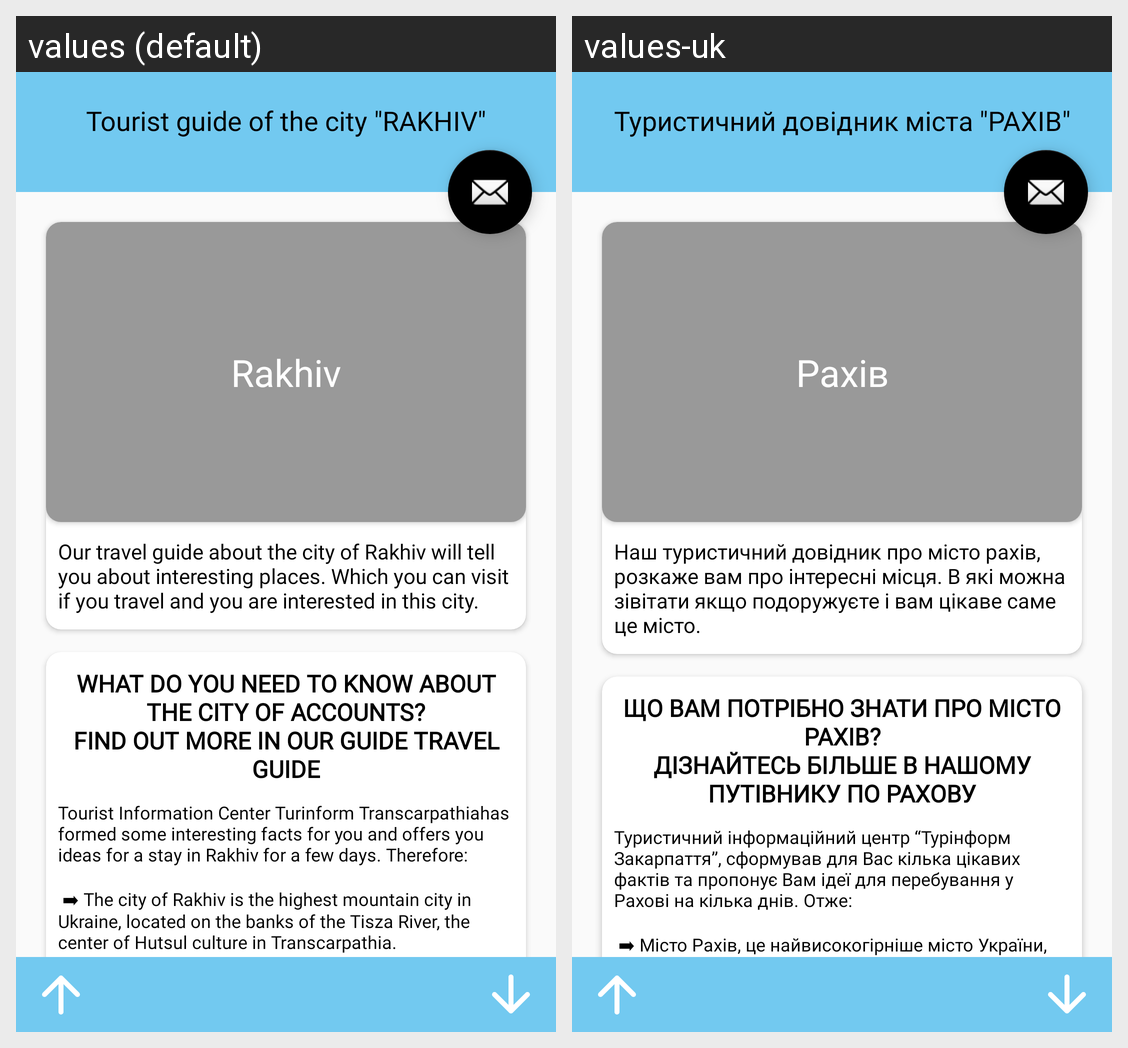

Strings drawn on this Android screen and how each of the app's shown locales translates them:
Android screen res/layout/activity_scrolling.xml rendered under 2 locales, left to right: values (default), values-uk. Device: Nexus 5 (rendered at 1080×1920; each locale shown at half size, 540×960, under a caption strip naming it); theme Theme.TouristGuideOfTheCityRAKHIV.NoActionBar.
Strings drawn on this screen, with the default value and each locale's value (text and hints the layout hard-codes, and strings that could not be matched under every locale, appear in the picture but are not listed):

app_name
  values: Tourist guide of the city "RAKHIV"
  values-uk: Туристичний довідник міста "РАХІВ"

rakhiv
  values: Rakhiv
  values-uk: Рахів

first_description
  values: Our travel guide about the city of Rakhiv will tell you about interesting places. Which you can visit if you travel and you are interested in this city.
  values-uk: Наш туристичний довідник про місто рахів, розкаже вам про інтересні місця. В які можна зівітати якщо подоружуєте і вам цікаве саме це місто.

title1
  values: WHAT DO YOU NEED TO KNOW ABOUT THE CITY OF ACCOUNTS?
      FIND OUT MORE IN OUR GUIDE TRAVEL GUIDE
  values-uk: ЩО ВАМ ПОТРІБНО ЗНАТИ ПРО МІСТО РАХІВ?
      ДІЗНАЙТЕСЬ БІЛЬШЕ В НАШОМУ ПУТІВНИКУ ПО РАХОВУ

text1
  values: Tourist Information Center Turinform Transcarpathiahas formed some interesting facts for you and offers you ideas for a stay in Rakhiv for a few days. Therefore:
      
       ➡ The city of Rakhiv is the highest mountain city in Ukraine, located on the banks of the Tisza River, the center of Hutsul culture in Transcarpathia.
       ➡ It is located at an altitude of 430 m above sea level, interestingly, the highest …[clipped]
  values-uk: Туристичний інформаційний центр “Турінформ Закарпаття”, сформував для Вас кілька цікавих фактів та пропонує Вам ідеї для перебування у Рахові на кілька днів. Отже:
      
       ➡ Місто Рахів, це найвисокогірніше місто України, що розташоване на березі річки Тиса, центр гуцульської культури Закарпаття.
       ➡ Воно знаходиться на висоті 430 м. над рівнем моря, що цікаво, найвища точка де живуть жителі складає …[clipped]
